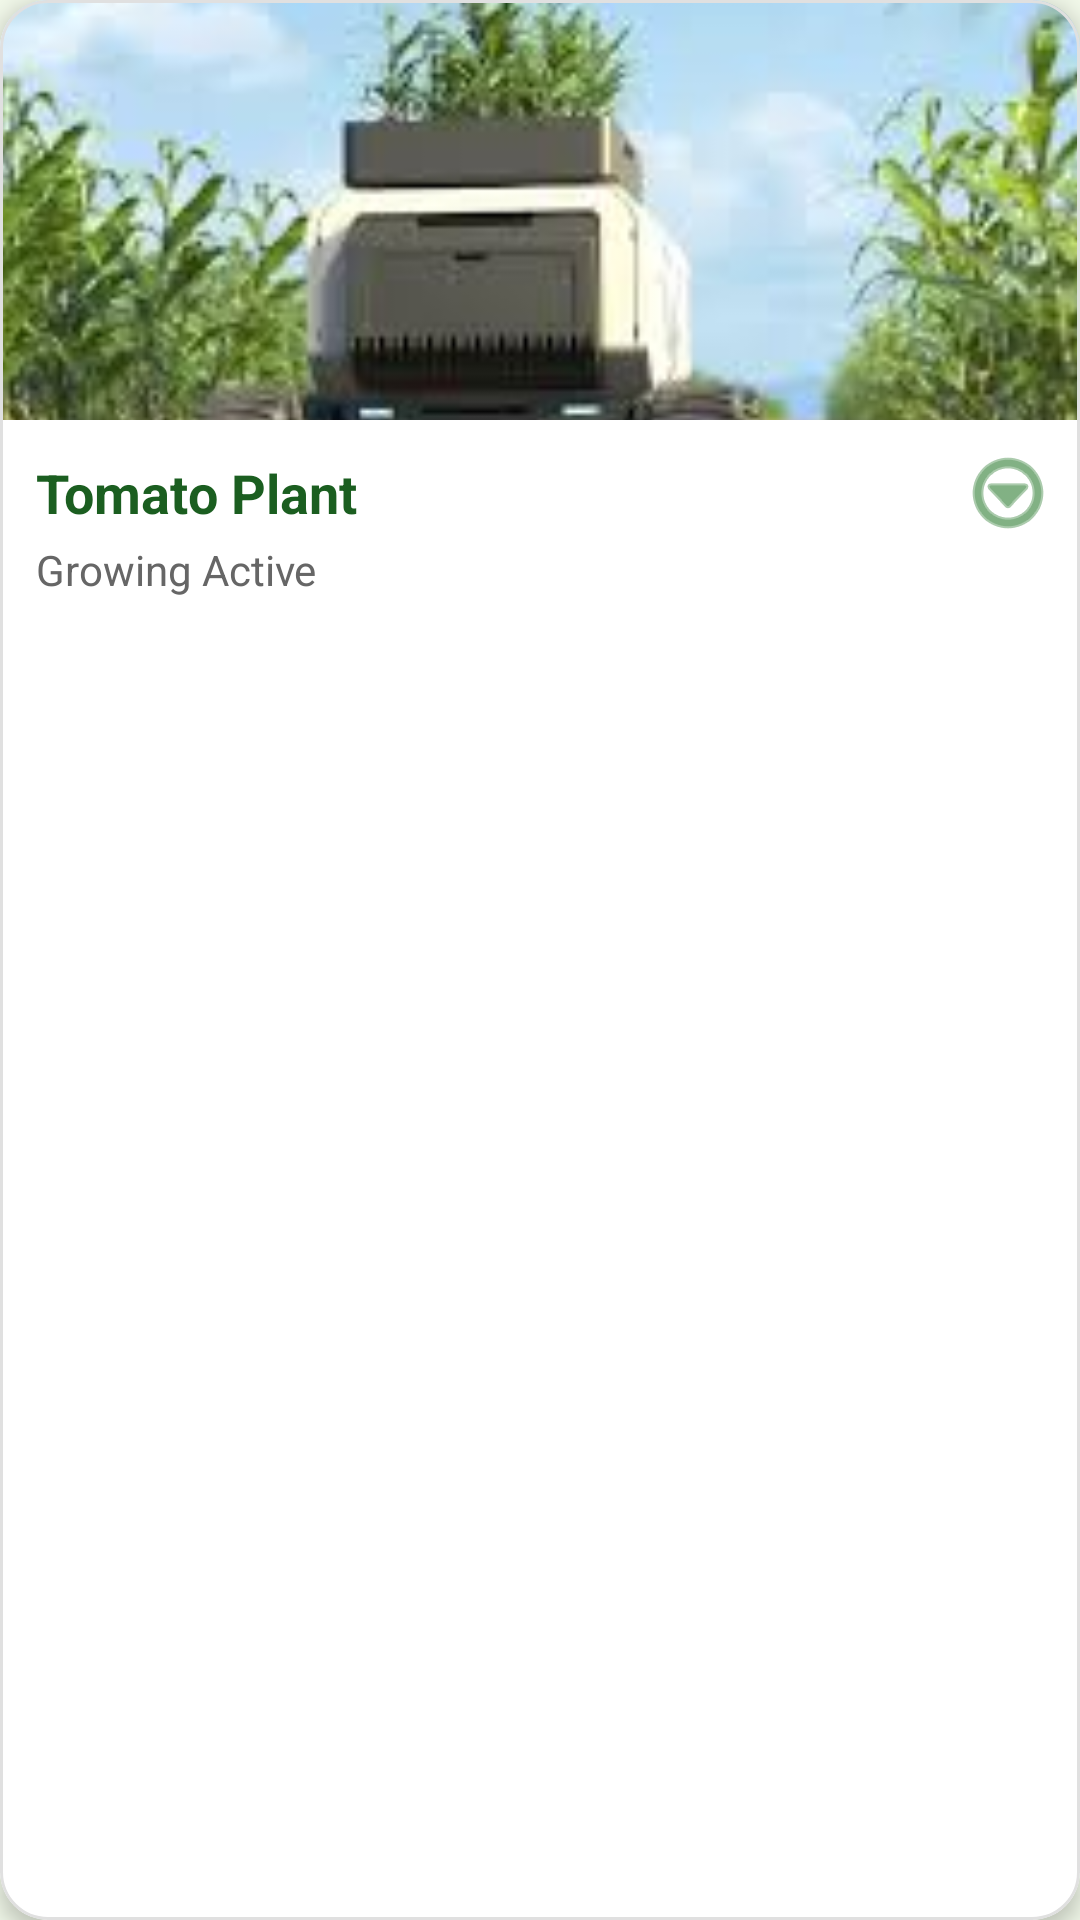

Write the Android layout XML for this screen, with the resource values it uses.
<!-- AndroidManifest.xml: application theme Theme.AgriAssist -->
<!-- res/layout/plant_grid_item.xml -->
<?xml version="1.0" encoding="utf-8"?>
<com.google.android.material.card.MaterialCardView xmlns:android="http://schemas.android.com/apk/res/android"
    xmlns:app="http://schemas.android.com/apk/res-auto"
    android:layout_width="match_parent"
    android:layout_height="wrap_content"
    android:layout_margin="8dp"
    app:cardCornerRadius="16dp"
    app:cardElevation="4dp"
    app:strokeWidth="1dp"
    app:strokeColor="#E0E0E0">

    <androidx.constraintlayout.widget.ConstraintLayout
        android:layout_width="match_parent"
        android:layout_height="wrap_content">

        <ImageView
            android:id="@+id/plant_image"
            android:layout_width="match_parent"
            android:layout_height="140dp"
            android:scaleType="centerCrop"
            android:src="@drawable/img"
            app:layout_constraintTop_toTopOf="parent" />

        <TextView
            android:id="@+id/plant_name"
            android:layout_width="0dp"
            android:layout_height="wrap_content"
            android:layout_marginStart="12dp"
            android:layout_marginTop="12dp"
            android:layout_marginEnd="12dp"
            android:text="Tomato Plant"
            android:textColor="#1B5E20"
            android:textSize="18sp"
            android:textStyle="bold"
            app:layout_constraintEnd_toStartOf="@+id/more_button"
            app:layout_constraintStart_toStartOf="parent"
            app:layout_constraintTop_toBottomOf="@id/plant_image" />

        <TextView
            android:id="@+id/plant_status"
            android:layout_width="wrap_content"
            android:layout_height="wrap_content"
            android:layout_marginStart="12dp"
            android:layout_marginTop="4dp"
            android:layout_marginBottom="12dp"
            android:text="Growing Active"
            android:textColor="#666666"
            android:textSize="14sp"
            app:layout_constraintBottom_toBottomOf="parent"
            app:layout_constraintStart_toStartOf="parent"
            app:layout_constraintTop_toBottomOf="@id/plant_name" />

        <ImageButton
            android:id="@+id/more_button"
            android:layout_width="40dp"
            android:layout_height="40dp"
            android:layout_marginEnd="4dp"
            android:background="?attr/selectableItemBackgroundBorderless"
            android:src="@android:drawable/ic_menu_more"
            app:layout_constraintBottom_toBottomOf="@id/plant_name"
            app:layout_constraintEnd_toEndOf="parent"
            app:layout_constraintTop_toTopOf="@id/plant_name"
            app:tint="#2E7D32" />

    </androidx.constraintlayout.widget.ConstraintLayout>

</com.google.android.material.card.MaterialCardView>
<!-- resources referenced by this layout -->
<resources>
  <!-- drawable img: png bitmap (drawable, 113759 bytes) -->
  <style name="Theme.AgriAssist" parent="Base.Theme.AgriAssist" />
  <style name="Base.Theme.AgriAssist" parent="Theme.MaterialComponents.DayNight.NoActionBar">
          <item name="colorPrimary">#2E7D32</item>
          <item name="colorPrimaryVariant">#1B5E20</item>
          <item name="colorOnPrimary">@android:color/white</item>
          <item name="colorSecondary">#8BC34A</item>
          <item name="colorSecondaryVariant">#689F38</item>
          <item name="colorOnSecondary">@android:color/black</item>
          <item name="android:statusBarColor">?attr/colorPrimaryVariant</item>
          <item name="colorSurface">#FFFFFF</item>
          <item name="colorOnSurface">#212121</item>
          <item name="android:windowBackground">@color/backgroundColor</item>
      </style>
  <color name="backgroundColor">#F1F8E9</color>
</resources>
